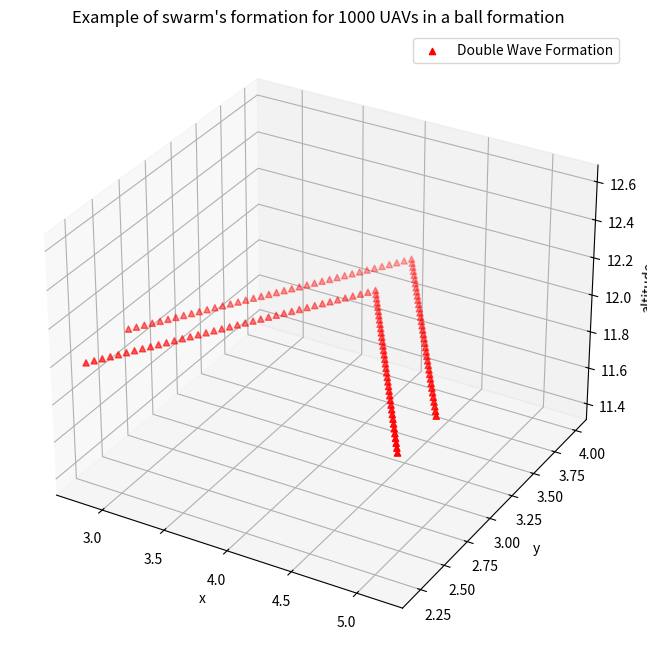

Generate this figure with matplotlib:
import numpy as np
import matplotlib.pyplot as plt

class Wave:
    def __init__(self,number_drones, head_position, angle, spacing, spacing_waves):
        self.head_position = head_position
        self.angle = angle
        self.spacing = spacing
        self.number_drones = number_drones
        self. spacing_waves = spacing_waves


class Ball:
    def __init__(self,number_drones, diameter, center, spacing):
            self.diameter = diameter
            self.center = center
            self. spacing = spacing
            self.number_drones = number_drones





def get_init_pos_wave (nbd, alpha, center, spacing) :
    nbr = (nbd - 1) // 2
    nbl = (nbd - 1) - nbr
    x_dist, y_dist = spacing * abs(np.sin(alpha / 2)), spacing * abs(np.cos(alpha / 2))
    left_side, right_side = np.zeros((nbl, 3)), np.zeros((nbr, 3))
    for l in range(0, nbl):
        left_side[l][0], left_side[l][1], left_side[l][2] = center[0] - (l + 1) * x_dist, center[1] - (l + 1) * y_dist, center[2]
    for r in range(0, nbr):
        right_side[r][0], right_side[r][1], right_side[r][2] = center[0] + (r + 1) * x_dist, center[1] - (r + 1) * y_dist, center[2]
    inter_pos = np.vstack((np.array(center), left_side))
    pos = np.vstack((inter_pos, right_side))
    return pos

def get_init_doublewave(nbd, alpha, center, spacing,spacing_waves) :
    new_head_pos = [0,0,0]
    new_head_pos [0], new_head_pos[1], new_head_pos[2] = center[0], center[1] - spacing_waves, center[2]
    first_wave = get_init_pos_wave(nbd//2, alpha, center, spacing)
    second_wave = get_init_pos_wave(nbd//2, alpha, new_head_pos, spacing)
    print(first_wave,second_wave)
    print(type(first_wave),len(first_wave))
    return np.vstack((first_wave,second_wave))



def get_ini_pos_ball(center, radius, spacing, num_surface_points, num_internal_points):
    surface_points = []
    phi = np.pi * (3. - np.sqrt(5.))
    for i in range(num_surface_points):           # creating the points at the surface of the ball
        y = 1 - (i / float(num_surface_points - 1)) * 2
        radius_at_height = np.sqrt(1 - y**2) * radius
        theta = phi * i
        x = np.cos(theta) * radius_at_height
        z = np.sin(theta) * radius_at_height
        point = center + np.array([x, y * radius, z])
        surface_points.append(point)

    internal_points = []
    num_internal_per_layer = int(radius / spacing)
    for i in range(num_internal_points):            # creating the points inside the ball
        layer = i % num_internal_per_layer
        height = layer * spacing + spacing / 2
        theta = np.random.uniform(0, 2*np.pi)
        phi = np.arccos(2*np.random.uniform(0, 1) - 1)
        x = center[0] + height * np.sin(phi) * np.cos(theta)
        y = center[1] + height * np.sin(phi) * np.sin(theta)
        z = center[2] + height * np.cos(phi)
        point = np.array([x, y, z])
        internal_points.append(point)

    return surface_points, internal_points



#
# def get_init_pos_front (number_drones, center, spacing) :
#     front_pos = np.zeros((number_drones,3))


###CREATING FEW BALL FORMATIONS###

small_ball = Ball(100,5,np.array([4,4,9]),1)
big_ball = Ball(1000,15,np.array([4,4,9]),2)

surface_points, intern_points = get_ini_pos_ball(big_ball.center,big_ball.diameter/2,big_ball.spacing,int(big_ball.number_drones*0.5),int(big_ball.number_drones*0.5))

swarm2 = [surface_points, intern_points]


x, y, z = [[point[0] for point in surface_points],[point[0] for point in intern_points]], [[point[1] for point in surface_points],[point[1] for point in intern_points]], [[point[2] for point in surface_points],[point[2] for point in intern_points]]


###CREATING FEW WAVE FORMATIONS###

little_wave = Wave (10,[3,3,5],40, 2,0.2)
big_narrow_wave = Wave (148,[4,4,12],30,0.05, 0.4)


swarm = get_init_doublewave(big_narrow_wave.number_drones,big_narrow_wave.angle,big_narrow_wave.head_position,big_narrow_wave.spacing,big_narrow_wave.spacing_waves)

# Plotting the initial swarm formation

Xs,Ys,Zs = swarm[:,0].tolist(), swarm[:,1].tolist(), swarm[:,2].tolist()

fig = plt.figure(figsize=(8, 8))
axes = plt.axes(projection="3d")

axes.scatter(Xs, Ys, Zs, color= 'red', label= 'Double Wave Formation', marker='^')
# axes.scatter(x, y, z, color= 'red', label= 'Ball Formation',marker='^')


axes.set_xlabel('x')
axes.set_ylabel('y')
axes.set_zlabel('altitude')
#plt.title("Example of swarm's formation for 148 UAVs in a double wave formation")

plt.title("Example of swarm's formation for 1000 UAVs in a ball formation")
plt.legend()
plt.show()
